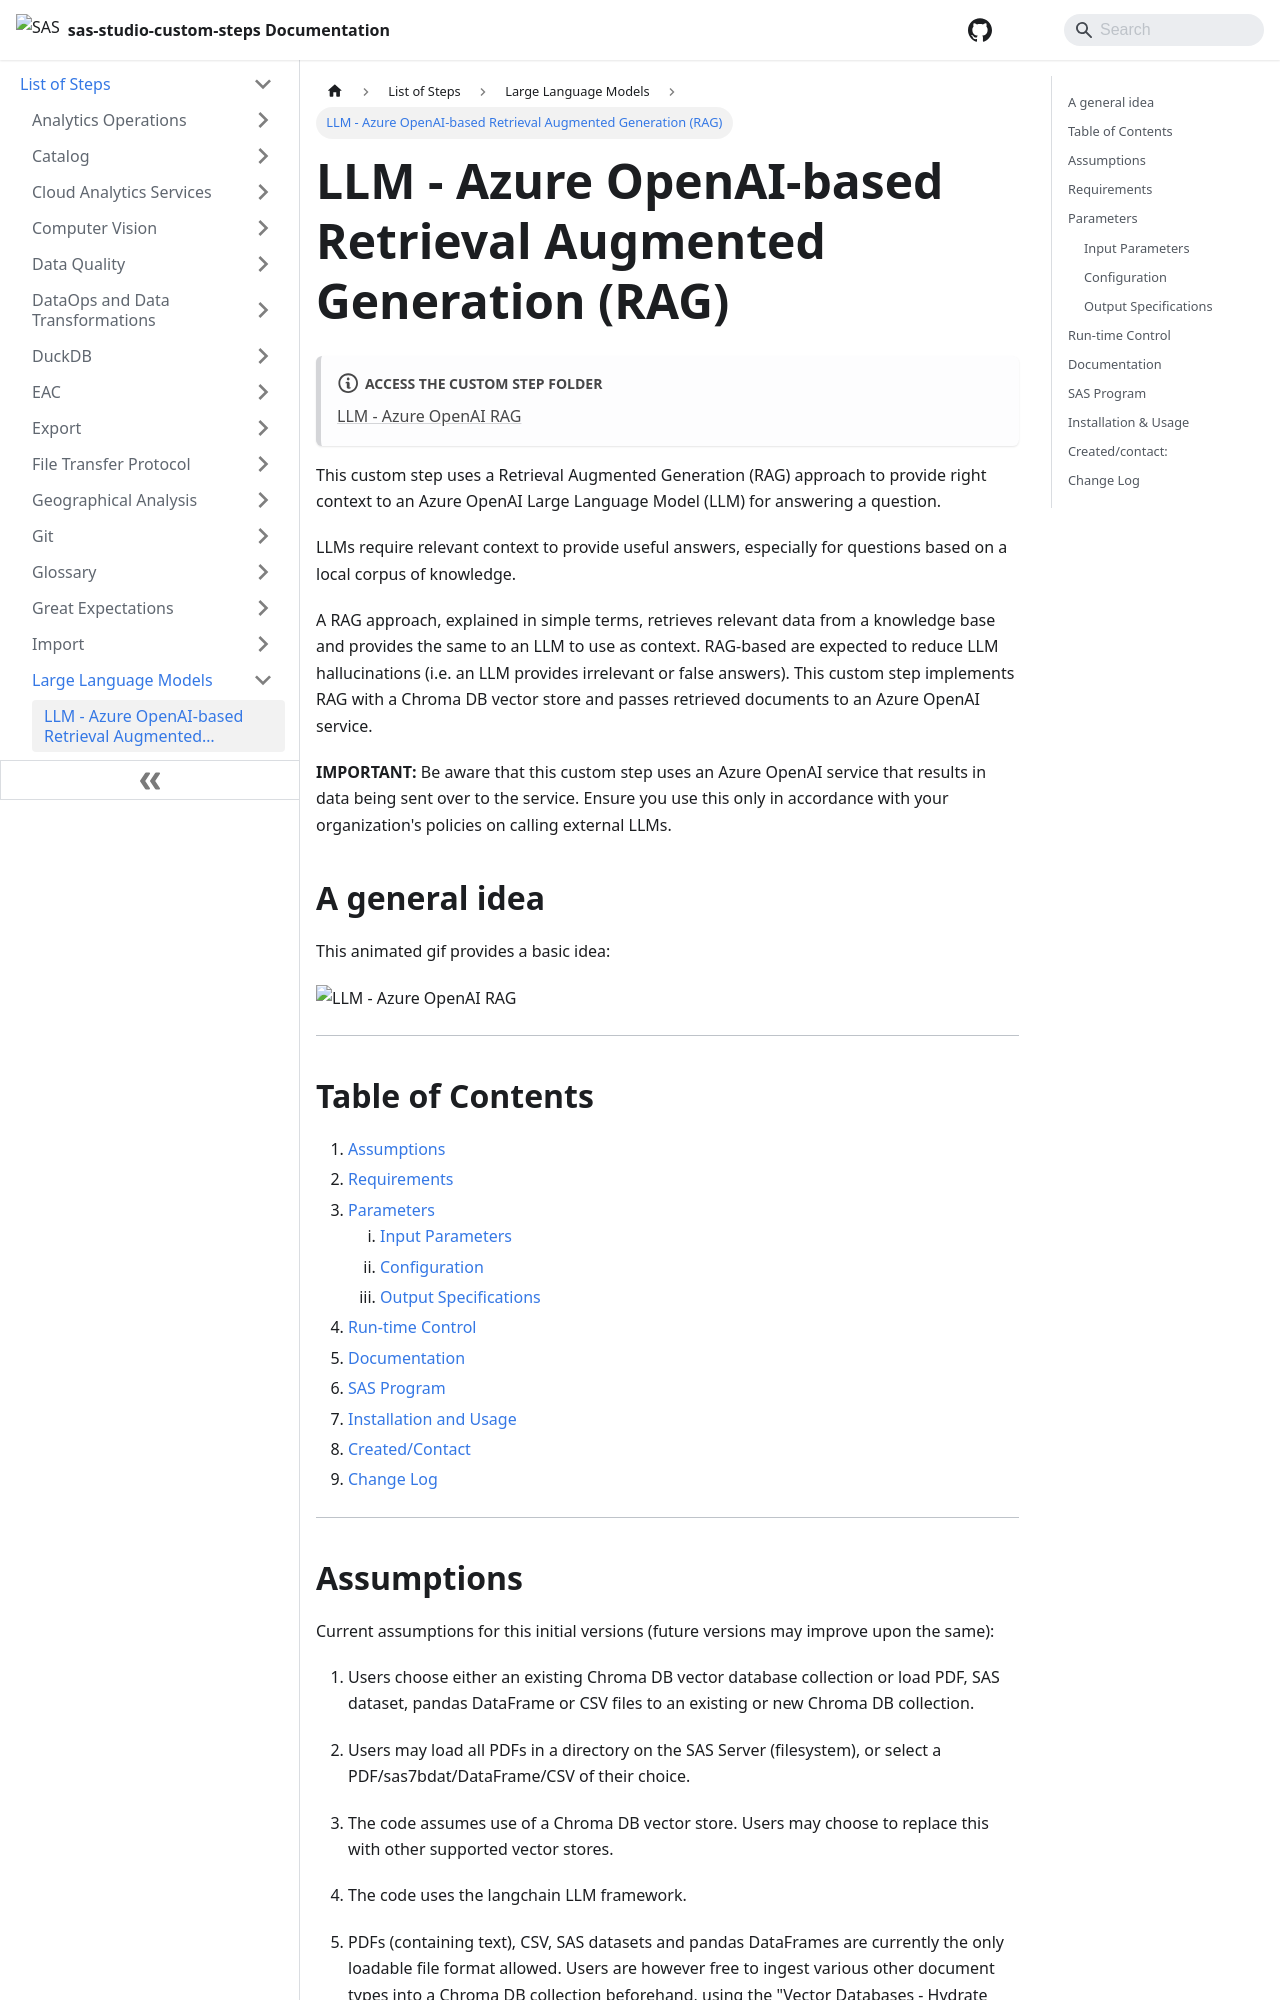

repository: sassoftware/sas-studio-custom-steps · page: List of Steps/Large Language Models/LLM - Azure OpenAI - RAG/index.html · generator: docusaurus

# LLM - Azure OpenAI-based Retrieval Augmented Generation (RAG)

:::note[**ACCESS THE CUSTOM STEP FOLDER**]

[LLM - Azure OpenAI RAG](https://github.com/sassoftware/sas-studio-custom-steps/tree/main/LLM%20-%20Azure%20OpenAI%20RAG)

:::


This custom step uses a Retrieval Augmented Generation (RAG) approach to provide right context to an Azure OpenAI Large Language Model (LLM) for answering a question.  

LLMs require relevant context to provide useful answers, especially for questions based on a local corpus of knowledge.  

A RAG approach, explained in simple terms, retrieves relevant data from a knowledge base and provides the same to an LLM to use as context.  RAG-based are expected to reduce LLM hallucinations (i.e. an LLM provides irrelevant or false answers).  This custom step implements RAG with a Chroma DB vector store and passes retrieved documents to an Azure OpenAI service.   

**IMPORTANT:** Be aware that this custom step uses an Azure OpenAI service that results in data being sent over to the service.  Ensure you use this only in accordance with your organization's policies on calling external LLMs.

## A general idea

This animated gif provides a basic idea: 

![LLM - Azure OpenAI RAG](/img/LLM%20-%20Azure%20OpenAI%20RAG/img/Azure_OpenAI.gif)

----
## Table of Contents
1. [Assumptions](#assumptions)
2. [Requirements](#requirements)
3. [Parameters](#parameters)
   1. [Input Parameters](#input-parameters)
   2. [Configuration](#configuration)
   3. [Output Specifications](#output-specifications)
4. [Run-time Control](#run-time-control)
5. [Documentation](#documentation)
6. [SAS Program](#sas-program)
7. [Installation and Usage](#installation--usage)
8. [Created/Contact](#createdcontact)
9. [Change Log](#change-log)
----
## Assumptions

Current assumptions for this initial versions (future versions may improve upon the same):

1. Users  choose either an existing Chroma DB vector database collection or load PDF,  SAS dataset, pandas DataFrame or CSV files to an existing or new Chroma DB collection.

2. Users may load all PDFs in a directory on the SAS Server (filesystem), or select a PDF/sas7bdat/DataFrame/CSV of their choice.

3. The code assumes use of a Chroma DB vector store.  Users may choose to replace this with other supported vector stores.

4. The code uses the langchain LLM framework.  

5. PDFs (containing text), CSV, SAS datasets and pandas DataFrames are currently the only loadable file format allowed.  Users are however free to ingest various other document types into a Chroma DB collection beforehand, using the "Vector Databases - Hydrate Chroma DB collection" SAS Studio Custom Step (refer documentation)

6. User has already configured Azure OpenAI to deploy both an embedding function and LLM service, or knows the deployment names. 

-----
